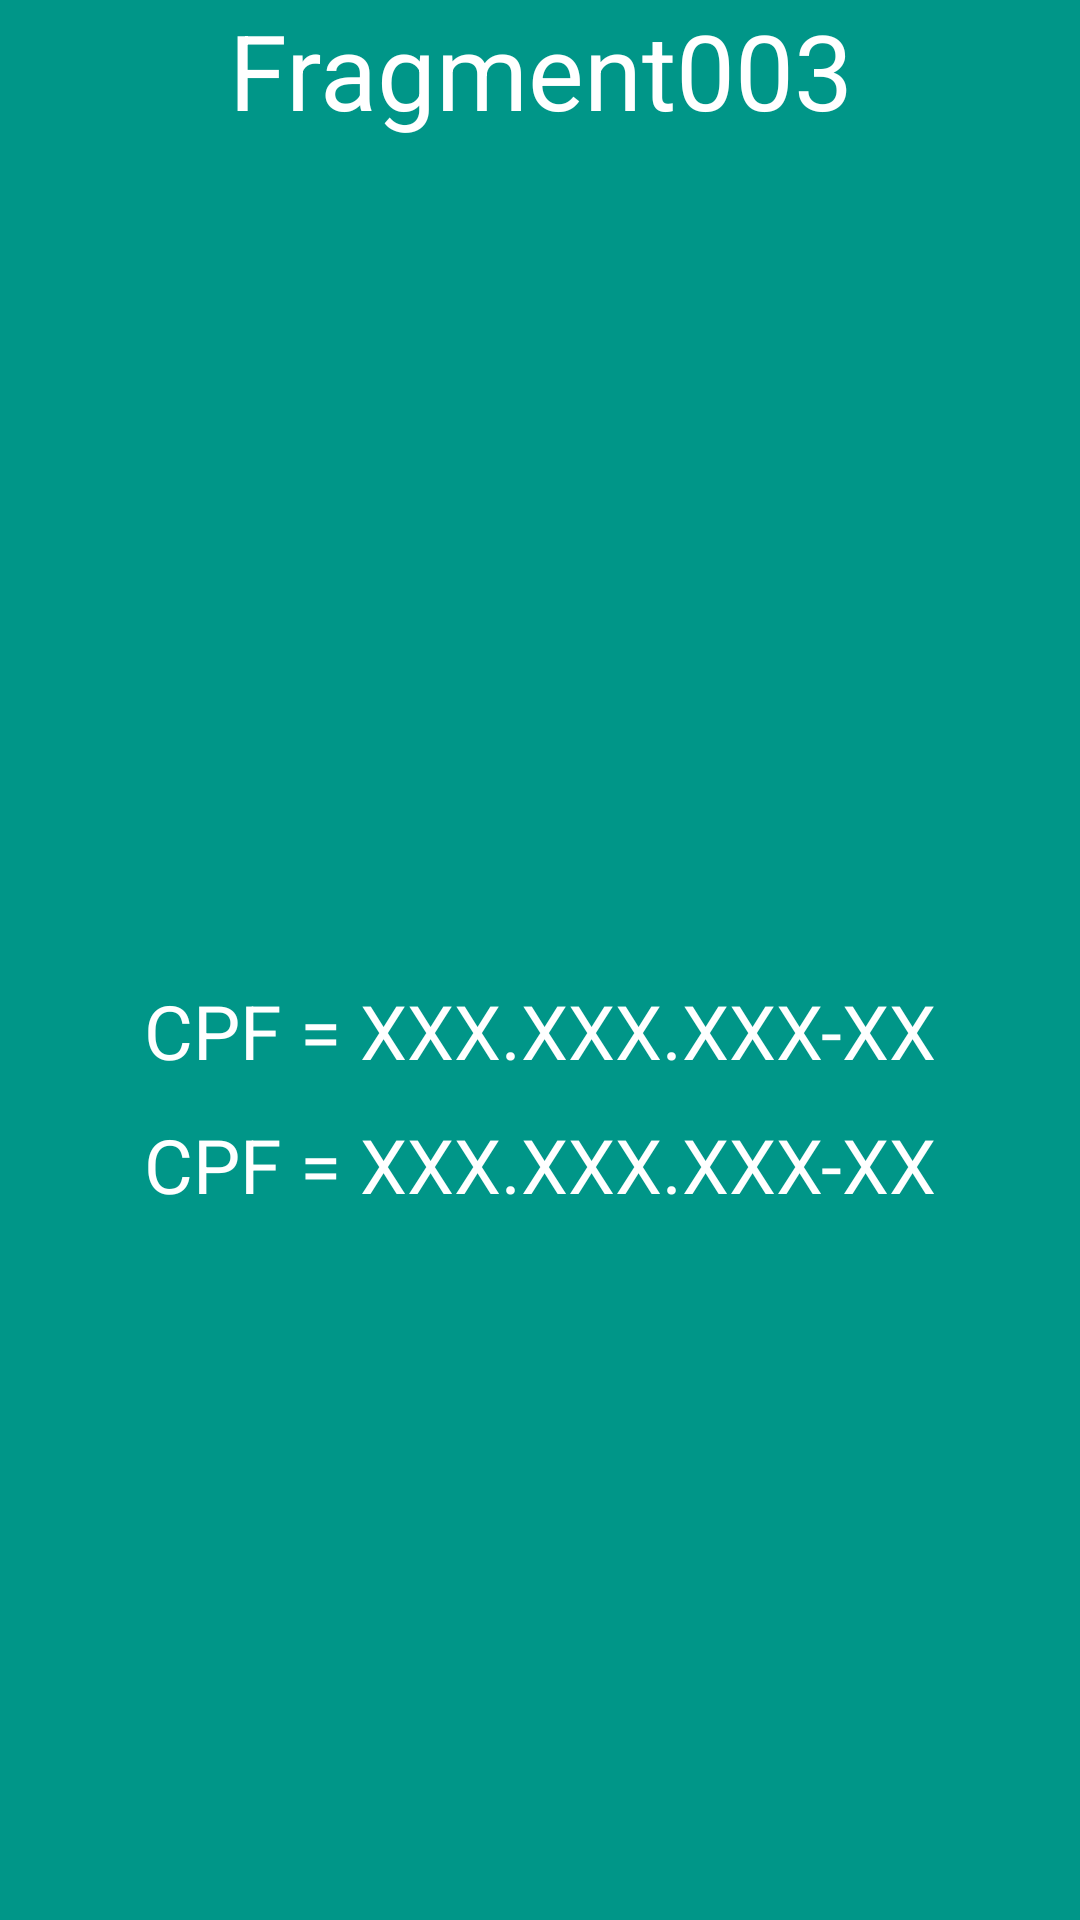

Android layout source for this screen:
<!-- AndroidManifest.xml: application theme Theme.DataBetweenFragments -->
<!-- res/layout/fragment_003.xml -->
<?xml version="1.0" encoding="utf-8"?>
<androidx.constraintlayout.widget.ConstraintLayout xmlns:android="http://schemas.android.com/apk/res/android"
    xmlns:app="http://schemas.android.com/apk/res-auto"
    xmlns:tools="http://schemas.android.com/tools"
    android:layout_width="match_parent"
    android:layout_height="match_parent"
    android:background="@color/green"
    android:gravity="center"
    android:orientation="vertical"
    tools:context=".fragments.Fragment003">

    <com.google.android.material.textview.MaterialTextView
        android:id="@+id/txtVw_fragment003_id"
        android:layout_width="wrap_content"
        android:layout_height="wrap_content"
        android:layout_marginBottom="450dp"
        android:gravity="center"
        android:text="Fragment003"
        android:textColor="@color/white"
        android:textSize="35sp"
        app:layout_constraintEnd_toEndOf="parent"
        app:layout_constraintStart_toStartOf="parent"
        app:layout_constraintTop_toTopOf="parent" />

    <com.google.android.material.textview.MaterialTextView
        android:id="@+id/txtVw_cpfNumber001_fragment003_id"
        android:layout_width="wrap_content"
        android:layout_height="wrap_content"
        android:gravity="center"
        android:hint="CPF = XXX.XXX.XXX-XX"
        android:textColor="@color/white"
        android:textColorHint="@color/white"
        android:textSize="25sp"
        app:layout_constraintBottom_toBottomOf="parent"
        app:layout_constraintEnd_toEndOf="parent"
        app:layout_constraintStart_toStartOf="parent"
        app:layout_constraintTop_toBottomOf="@id/txtVw_fragment003_id" />

    <com.google.android.material.textview.MaterialTextView
        android:id="@+id/txtVw_cpfNumber005_fragment003_id"
        android:layout_width="wrap_content"
        android:layout_height="wrap_content"
        android:layout_marginTop="11dp"
        android:gravity="center"
        android:hint="CPF = XXX.XXX.XXX-XX"
        android:textColor="@color/white"
        android:textColorHint="@color/white"
        android:textSize="25sp"
        app:layout_constraintEnd_toEndOf="parent"
        app:layout_constraintStart_toStartOf="parent"
        app:layout_constraintTop_toBottomOf="@id/txtVw_cpfNumber001_fragment003_id" />

</androidx.constraintlayout.widget.ConstraintLayout>
<!-- resources referenced by this layout -->
<resources>
  <color name="green">#009688</color>
  <color name="white">#FFFFFFFF</color>
  <style name="Theme.DataBetweenFragments" parent="Base.Theme.DataBetweenFragments" />
  <style name="Base.Theme.DataBetweenFragments" parent="Theme.MaterialComponents.Light.DarkActionBar">
          
          
      </style>
</resources>
